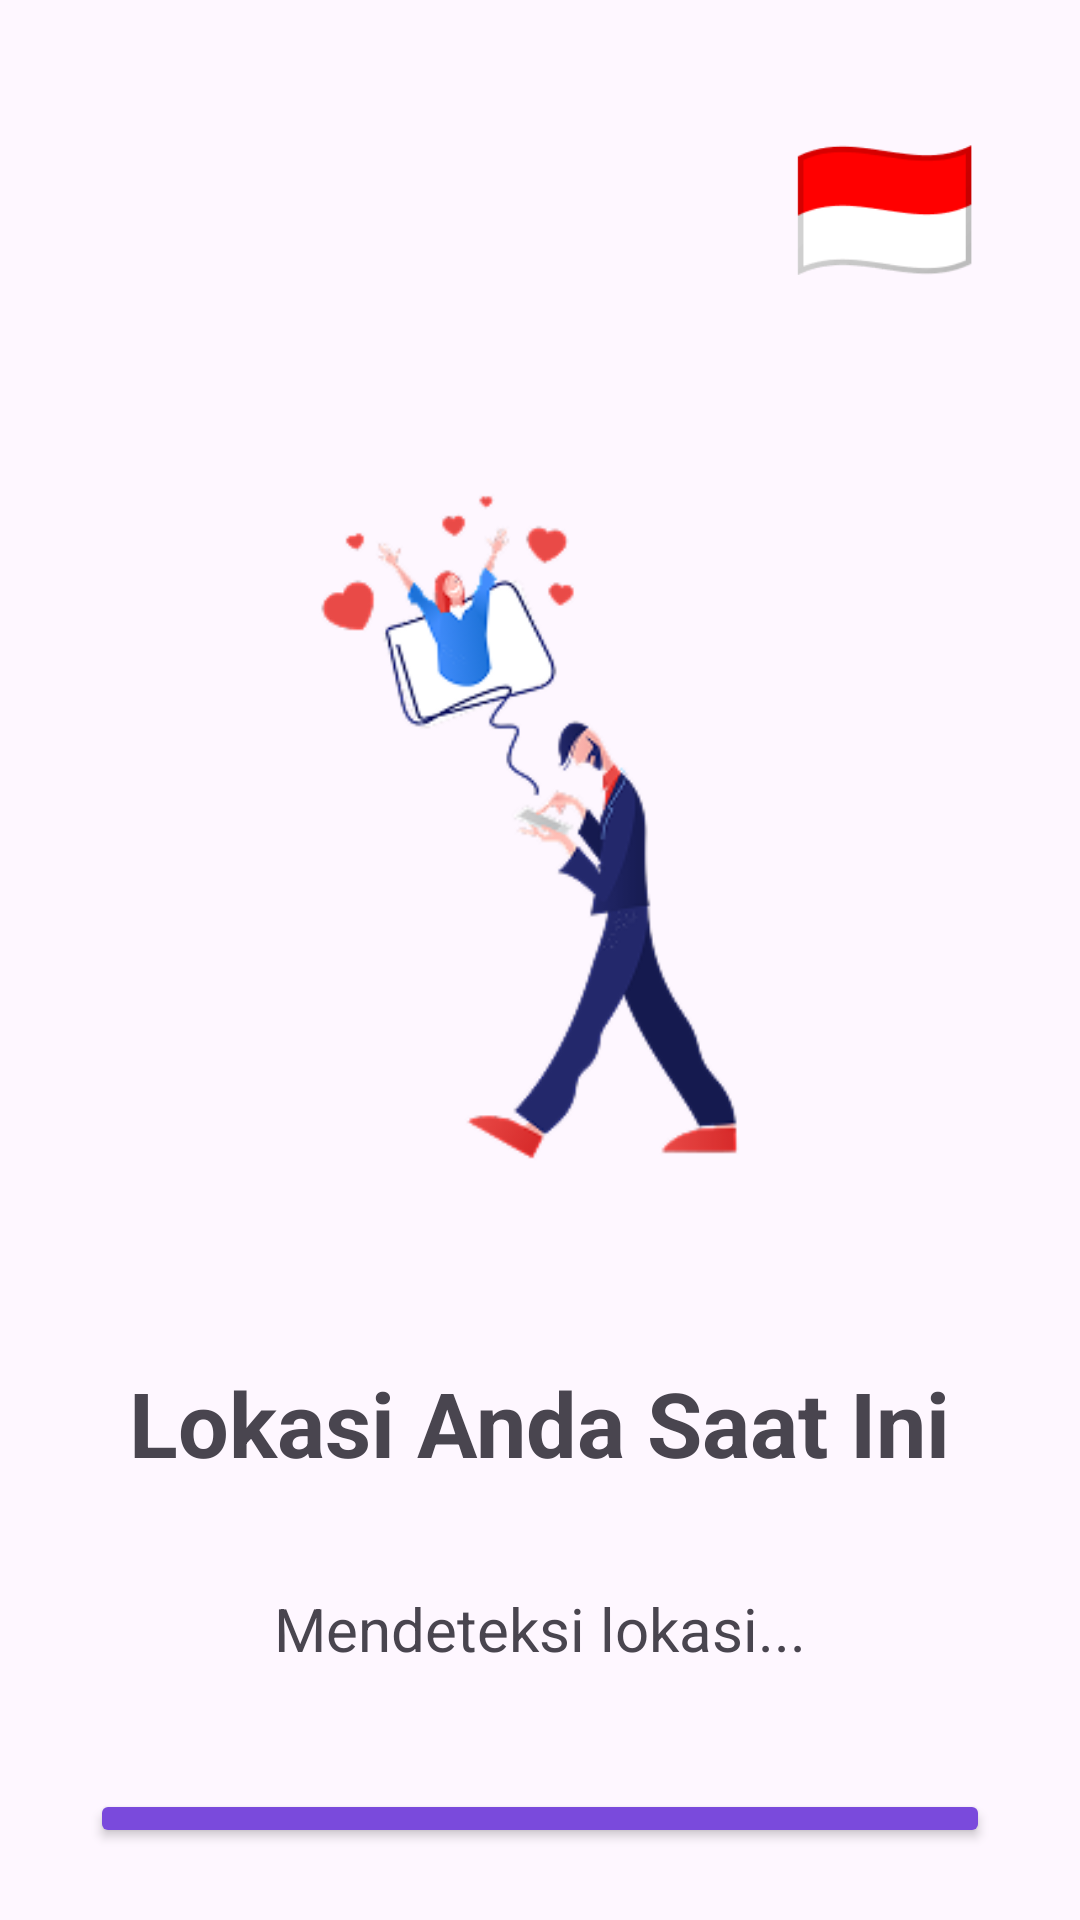

Write the Android layout XML for this screen, with the resource values it uses.
<!-- AndroidManifest.xml: application theme Theme.Notes -->
<!-- res/layout/activity_location.xml -->
<?xml version="1.0" encoding="utf-8"?>
<RelativeLayout xmlns:android="http://schemas.android.com/apk/res/android"
    android:layout_width="match_parent"
    android:layout_height="match_parent"
    android:padding="24dp">

    
    <TextView
        android:id="@+id/txtFlag"
        android:layout_width="wrap_content"
        android:layout_height="wrap_content"
        android:text="🇮🇩"
        android:textSize="50sp"
        android:layout_alignParentTop="true"
        android:layout_alignParentEnd="true"
        android:padding="10dp" />

    
    <ImageView
        android:id="@+id/imgLocation"
        android:layout_width="250dp"
        android:layout_height="250dp"
        android:layout_centerHorizontal="true"
        android:layout_marginTop="130dp"
        android:src="@drawable/location" />

    
    <TextView
        android:id="@+id/txtTitle"
        android:layout_width="wrap_content"
        android:layout_height="wrap_content"
        android:text="Lokasi Anda Saat Ini"
        android:textSize="30sp"
        android:textStyle="bold"
        android:layout_below="@id/imgLocation"
        android:layout_centerHorizontal="true"
        android:paddingTop="50dp" />

    
    <TextView
        android:id="@+id/txtCountry"
        android:layout_width="wrap_content"
        android:layout_height="wrap_content"
        android:text="Mendeteksi lokasi..."
        android:textSize="20sp"
        android:layout_below="@id/txtTitle"
        android:layout_centerHorizontal="true"
        android:paddingTop="35dp"
        android:paddingBottom="25dp" />

    <Button
        android:id="@+id/btnNext"
        android:layout_width="300dp"
        android:layout_height="55dp"
        android:text="Berikutnya"
        android:layout_below="@id/txtCountry"
        android:layout_centerHorizontal="true"
        android:layout_marginTop="15dp"
        android:backgroundTint="#7A4ADC"
        android:textColor="#FFFFFF" />

</RelativeLayout>
<!-- resources referenced by this layout -->
<resources>
  <!-- drawable location: png bitmap (drawable, 22177 bytes) -->
  <style name="Theme.Notes" parent="Theme.Material3.Light.NoActionBar">
          
          <item name="android:statusBarColor">@android:color/white</item>
          <item name="android:windowLightStatusBar">true</item>
      </style>
</resources>
